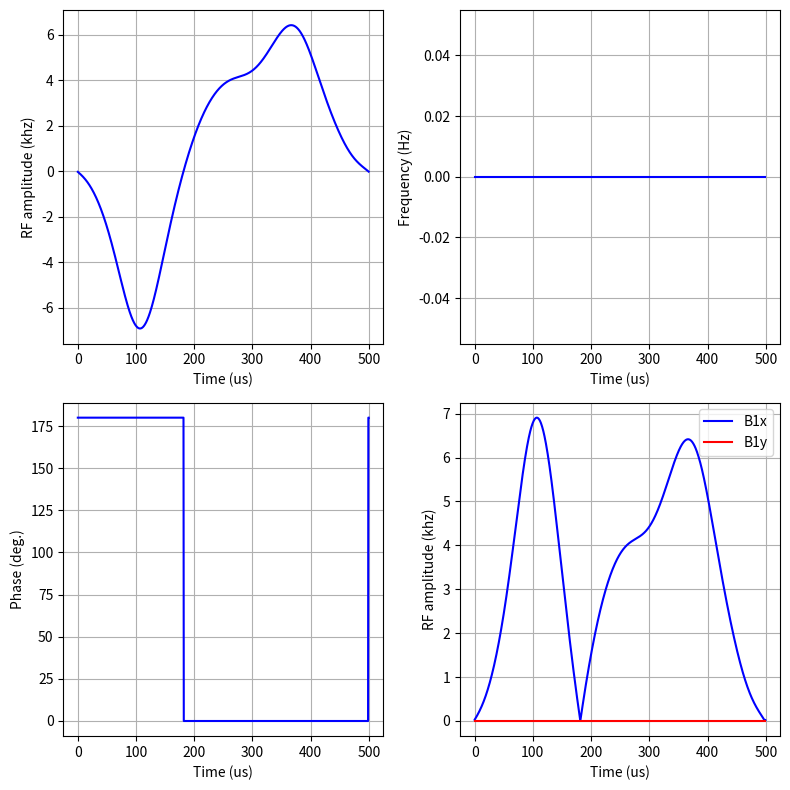

Reproduce this figure in Python.
#!/usr/bin/env python3
# Copyright: Synex Medical Inc, 2021
"""
Author: RD Majumdar
Date: 2022Nov01
Brief: Function to generate BURP pulses
"""

import json
import os

import matplotlib.pyplot as plt
import numpy as np

# Pulse Parameters
PULSE_LENGTH = 500  # us
NR_OF_POINTS = 1000
PULSE_FUNCTION = "dsnob"  # see below for availlable funcs
FREQ_OFFSET = 0
INIT_PHASE = 0
SAVE_PULSE = False
BASE_PATH = "C:/Users/RudrakshaMajumdar/Documents/Python Scripts/shaped_rf_tool/saved_rf_pulses"
NAME_PULSE = "esnob"


def snob_rf(
    func=PULSE_FUNCTION,
    pulse_length=PULSE_LENGTH,
    shape_pts=NR_OF_POINTS,
    freq_offset=FREQ_OFFSET,
    init_ph=INIT_PHASE,
):
    """
    Generate SNOB (Selective excitatioN fOr Biochemical applications)
    pulses given the following parameters:
        func = Modulation function
        pulse_length = duration of RF pulse in us
        shape_pts = No. of points to use for the shape
        freq_offset = Offset frequency of the pulse in Hz
        init_ph = Initial phase of the pulse

        Available functions: esnob, i2snob, i3snob, rdnob, dsnob

        NOTE: These pulses are generated with the B1max (khz)
        already calculated. 

        References: 
        Kupce, E., Boyd, J., & Campbell, I. D. (1995). 
        Short selective pulses for biochemical applications. 
        Journal of Magnetic Resonance, Series B, 106(3), 300-303.
    """

    # Time resolution
    time_res = pulse_length / (shape_pts)
    # Actual time axis
    time = np.arange(0, pulse_length, time_res)

    if func == "esnob":

        a0 = 0.7500
        an = np.array(
            [
                -0.6176,
                -0.0373,
                -0.0005,
                -0.0182,
                -0.0058,
                -0.0036,
                -0.0051,
                -0.0031,
                -0.0017,
            ]
        )
        bn = np.array(
            [
                -0.4855,
                0.1260,
                -0.0191,
                -0.0005,
                -0.0003,
                0.0017,
                -0.0013,
                0.0001,
                -0.0025,
            ]
        )

    elif func == "i2snob":

        a0 = 0.5000
        an = np.array(
            [
                -0.2687,
                -0.2972,
                0.0989,
                -0.0010 - 0.0168,
                0.0009,
                -0.0017,
                -0.0013,
                -0.0014,
            ]
        )
        bn = np.array(
            [
                -1.1461,
                0.4016,
                0.0736,
                -0.0307,
                0.0079,
                0.0062,
                0.0003,
                -0.0002,
                0.0009,
            ]
        )

    elif func == "i3snob":

        a0 = 0.5000
        an = np.array(
            [
                0.2801,
                -0.9995,
                0.1928,
                0.0967,
                -0.0480,
                -0.0148,
                0.0088 - 0.0002,
                -0.0030,
            ]
        )
        bn = np.array(
            [
                -1.1990,
                0.4893,
                0.2439,
                -0.0816,
                -0.0409,
                0.0234,
                0.0036,
                -0.0042,
                0.0001,
            ]
        )

    elif func == "rsnob":

        a0 = 0.5000
        an = np.array([-1.1472, 0.5572, -0.0829, 0.0525])
        bn = np.zeros(len(an))

    elif func == "dsnob":

        a0 = 0.5000
        an = np.array(
            [-1.0662, 0.4466, 0.1673, -0.0049, -0.0753, 0.0001, 0.0144, 0.0041]
        )
        bn = np.array(
            [-2.4513, -0.2442, 0.6025, 0.1362, -0.0521, -0.0210, 0.0070, 0.0079]
        )

    else:
        print("ERROR: Please check 'func' argument")

    two_pi = 2 * np.pi
    pulse_length = pulse_length * 1e-6  # convert to seconds
    w = two_pi / pulse_length

    amp_out = np.zeros(shape_pts)
    for step_nr in range(shape_pts):
        c = 0
        s = 0

        sh_time = step_nr / shape_pts * pulse_length
        for Fn in range(len(an)):
            c = c + an[Fn] * np.cos((Fn + 1) * sh_time * w)
            s = s + bn[Fn] * np.sin((Fn + 1) * sh_time * w)

        total = c + s + a0
        total_b1 = total * w / two_pi / 1000

        amp_out[step_nr] = total_b1

    rf_form = amp_out

    phs_mod = np.zeros(shape_pts)

    for idx in range(shape_pts):
        if rf_form[idx] < 0:
            phs_mod[idx] = 180
        else:
            phs_mod[idx] = 0

    # Frequency modulation
    freq_mod = np.zeros(shape_pts)
    freq_mod[0:shape_pts] = freq_offset

    # Add initial phase offset
    phs_mod = phs_mod + init_ph

    # fold back phase when it exceeds 360
    phs_mod = phs_mod % 360

    return (rf_form, freq_mod, phs_mod, time)


if __name__ == "__main__":
    # Example plot
    rf, freq_mod, phs_mod, time = snob_rf()
    # Convert degrees to radians for complex plot
    phs_mod_rad = np.deg2rad(phs_mod)

    # Plot the shape
    # rf = rf/np.amax(rf)
    fig = plt.figure(figsize=[8, 8])
    plt_rfamp = fig.add_subplot(221)
    plt_freq_mod = fig.add_subplot(222)
    plt_phs_mod = fig.add_subplot(223)
    plt_complex = fig.add_subplot(224)

    plt_rfamp.plot(time, rf, "b")
    plt_rfamp.set_ylabel("RF amplitude (khz)")
    plt_rfamp.set_xlabel("Time (us)")

    plt_freq_mod.plot(time, freq_mod, "b")
    plt_freq_mod.set_ylabel("Frequency (Hz)")
    plt_freq_mod.set_xlabel("Time (us)")

    plt_phs_mod.plot(time, phs_mod, "b")
    plt_phs_mod.set_ylabel("Phase (deg.)")
    plt_phs_mod.set_xlabel("Time (us)")

    plt_complex.plot(time, rf * np.cos(phs_mod_rad), "b", label="B1x")
    plt_complex.plot(time, rf * np.sin(phs_mod_rad), "r", label="B1y")
    plt_complex.set_ylabel("RF amplitude (khz)")
    plt_complex.set_xlabel("Time (us)")
    # plt_complex.set_ylim(-1, 1)
    plt_complex.legend()

    plt_rfamp.grid()
    plt_freq_mod.grid()
    plt_phs_mod.grid()
    plt_complex.grid()

    plt.tight_layout()
    plt.show()

    # Option to save the shape file
    if SAVE_PULSE is True:
        SAVE_PATH = os.path.join(BASE_PATH, NAME_PULSE)
        os.makedirs(SAVE_PATH, exist_ok=True)

        # save the shape file
        file_name = os.path.join(SAVE_PATH, "rf_pulse_file")
        np.savez(file_name, rf, phs_mod, freq_mod)

        # save the pulse parameters
        _global_dict = globals()
        _glob_names = list(_global_dict.keys())
        global_vars = {}

        for name in _glob_names:
            if not name.startswith("_") and isinstance(
                _global_dict[name], (str, bool, float, int, list, dict)
            ):
                global_vars[name] = _global_dict[name]

        params_file_name = os.path.join(SAVE_PATH, "rf_pulse_parameters.json")
        with open(params_file_name, "w+") as param_file:
            json.dump(global_vars, param_file, indent=4)
